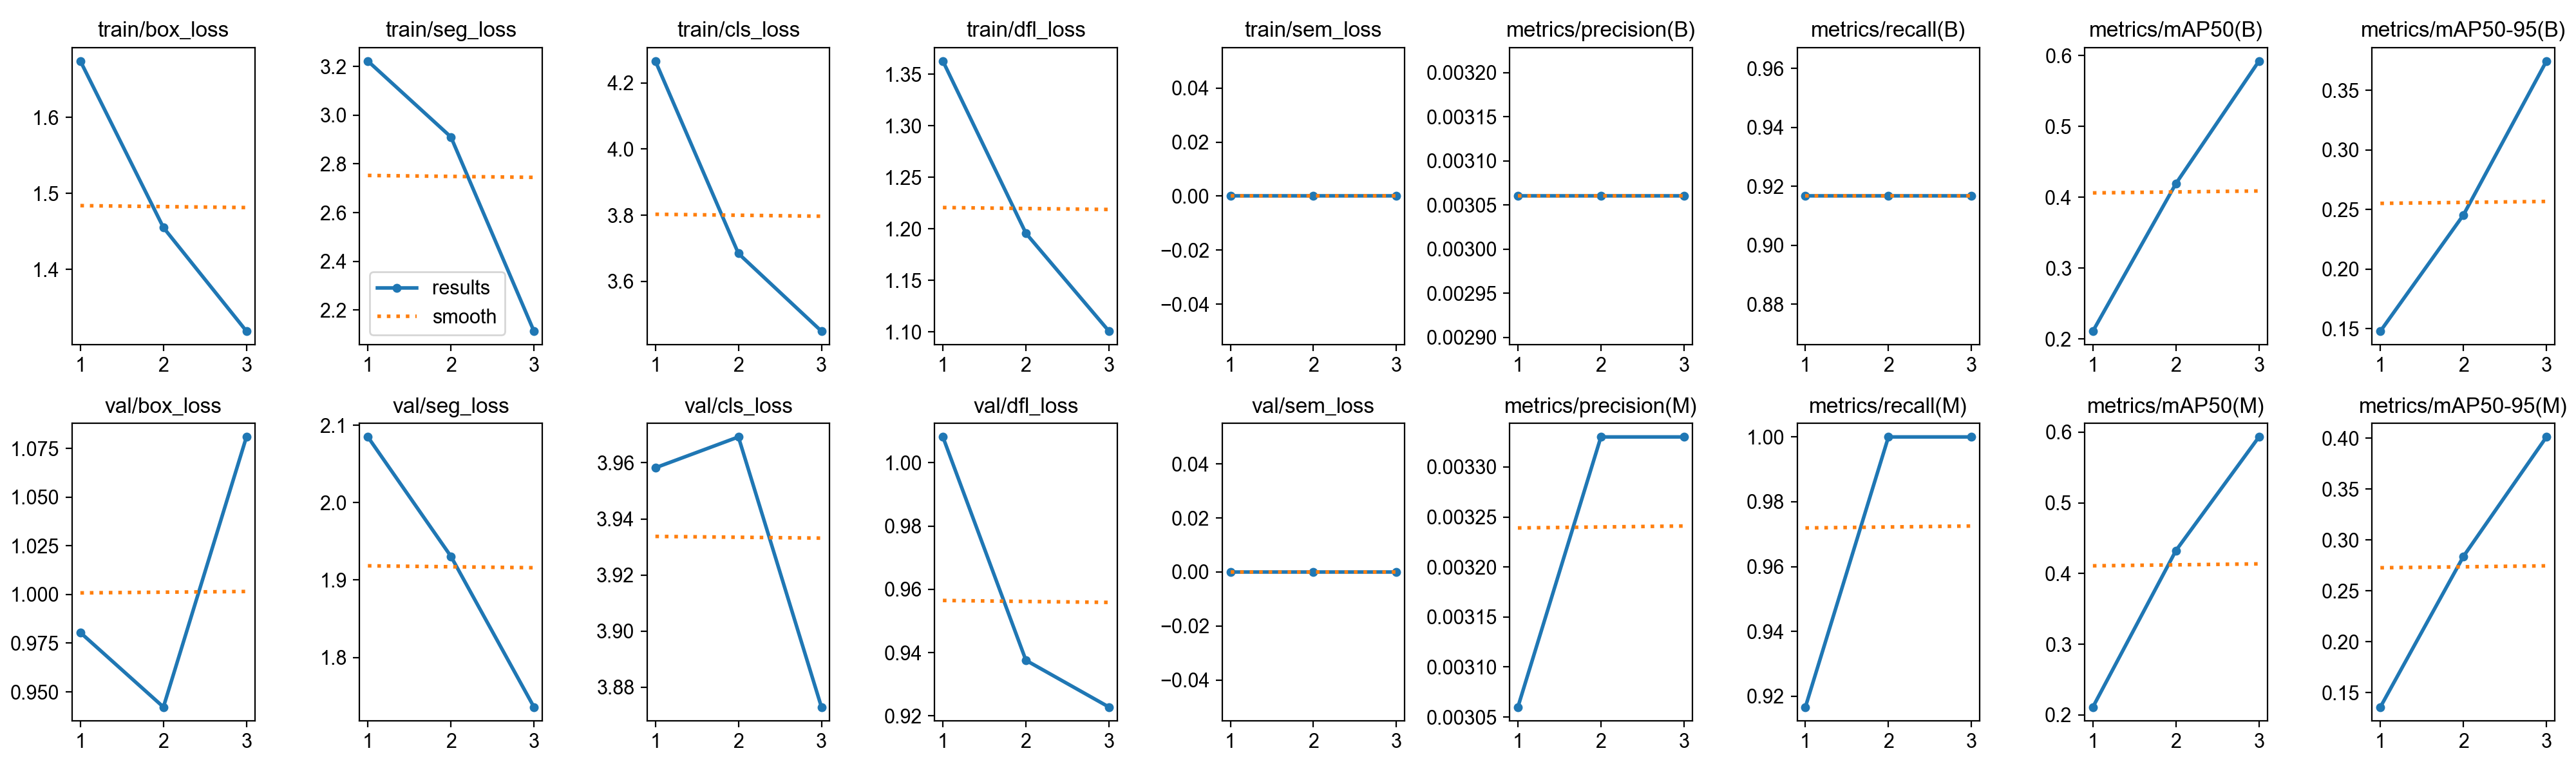

Values plotted in this chart, from the file beside it:
epoch, time, train/box_loss, train/seg_loss, train/cls_loss, train/dfl_loss, train/sem_loss, metrics/precision(B), metrics/recall(B), metrics/mAP50(B), metrics/mAP50-95(B), metrics/precision(M), metrics/recall(M), metrics/mAP50(M), metrics/mAP50-95(M), val/box_loss, val/seg_loss, val/cls_loss, val/dfl_loss, val/sem_loss, lr/pg0, lr/pg1, lr/pg2
1, 11.85, 1.674, 3.222, 4.266, 1.363, 0, 0.00306, 0.9167, 0.2112, 0.1479, 0.00306, 0.9167, 0.2112, 0.1359, 0.9805, 2.085, 3.958, 1.008, 0, 0.0001, 0.0001, 0.0001
2, 20.9, 1.455, 2.911, 3.685, 1.196, 0, 0.00306, 0.9167, 0.4194, 0.2454, 0.00333, 1, 0.4324, 0.2838, 0.9422, 1.931, 3.969, 0.9376, 0, 0.0001474, 0.0001474, 0.0001474
3, 29.84, 1.319, 2.113, 3.45, 1.101, 0, 0.00306, 0.9167, 0.5922, 0.3745, 0.00333, 1, 0.5931, 0.4012, 1.081, 1.736, 3.873, 0.9228, 0, 0.0001156, 0.0001156, 0.0001156
